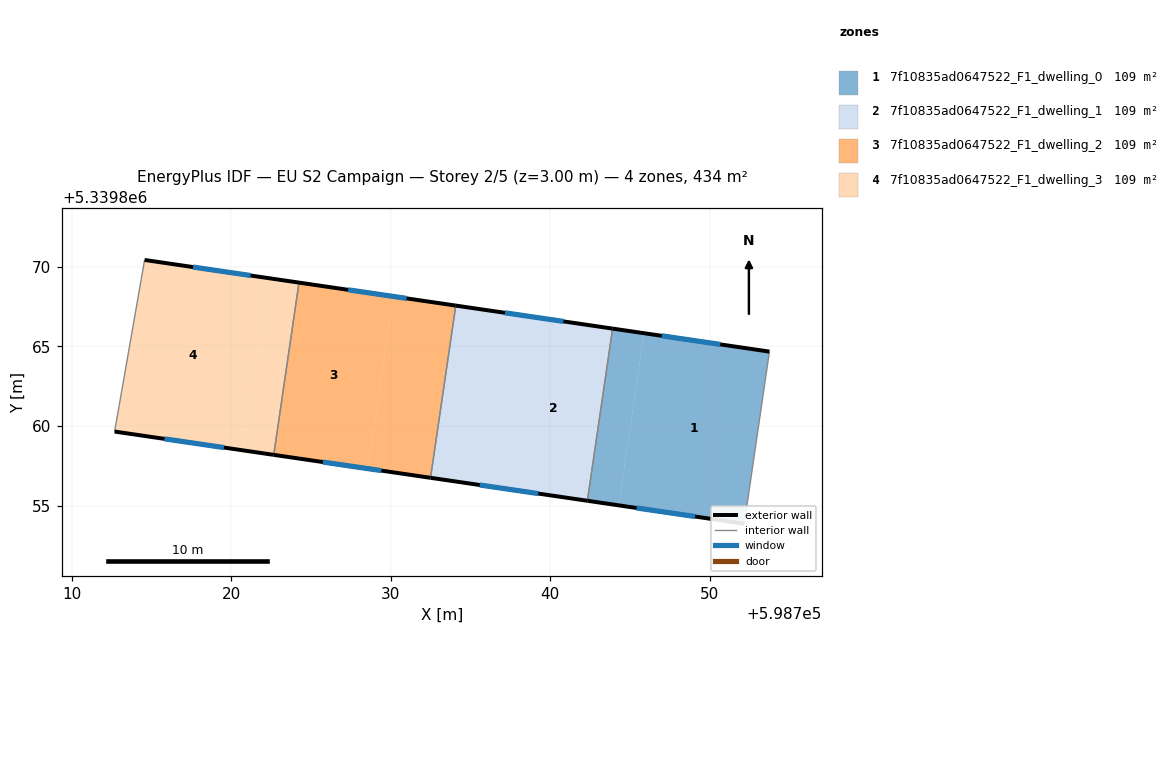
=== STOREY PLAN SPEC (per zone: floor XY polygon, exterior-wall plan segments, windows/doors) ===
zone 1: 7f10835ad0647522_F1_dwelling_0  (108.5 m²)
  floor: (598753.75, 5339864.68) (598752.17, 5339853.88) (598744.30, 5339855.03) (598745.88, 5339865.83)
  floor: (598745.88, 5339865.83) (598744.30, 5339855.03) (598742.33, 5339855.32) (598743.91, 5339866.12)
  exterior wall: (598753.75, 5339864.68) – (598743.91, 5339866.12)  [9.9 m]
    window: (598750.67, 5339865.13) – (598747.00, 5339865.67)  [4.2 m²]
  exterior wall: (598742.33, 5339855.32) – (598752.17, 5339853.88)  [9.9 m]
    window: (598745.42, 5339854.87) – (598749.09, 5339854.33)  [4.2 m²]
  interior walls: 2
zone 2: 7f10835ad0647522_F1_dwelling_1  (108.5 m²)
  floor: (598738.01, 5339866.99) (598736.43, 5339856.19) (598732.50, 5339856.76) (598734.08, 5339867.56)
  floor: (598743.91, 5339866.12) (598742.33, 5339855.32) (598736.43, 5339856.19) (598738.01, 5339866.99)
  exterior wall: (598743.91, 5339866.12) – (598734.08, 5339867.56)  [9.9 m]
    window: (598740.83, 5339866.57) – (598737.16, 5339867.11)  [4.2 m²]
  exterior wall: (598732.50, 5339856.76) – (598742.33, 5339855.32)  [9.9 m]
    window: (598735.58, 5339856.31) – (598739.25, 5339855.77)  [4.2 m²]
  interior walls: 2
zone 3: 7f10835ad0647522_F1_dwelling_2  (108.5 m²)
  floor: (598734.08, 5339867.56) (598732.50, 5339856.76) (598728.56, 5339857.34) (598730.14, 5339868.14)
  floor: (598730.14, 5339868.14) (598728.56, 5339857.34) (598722.66, 5339858.20) (598724.24, 5339869.00)
  exterior wall: (598734.08, 5339867.56) – (598724.24, 5339869.00)  [9.9 m]
    window: (598731.00, 5339868.02) – (598727.33, 5339868.55)  [4.1 m²]
  exterior wall: (598722.66, 5339858.20) – (598732.50, 5339856.76)  [9.9 m]
    window: (598725.74, 5339857.75) – (598729.41, 5339857.21)  [4.1 m²]
  interior walls: 2
zone 4: 7f10835ad0647522_F1_dwelling_3  (108.5 m²)
  floor: (598724.24, 5339869.00) (598722.66, 5339858.20) (598720.70, 5339858.49) (598722.28, 5339869.29)
  floor: (598722.28, 5339869.29) (598720.70, 5339858.49) (598712.68, 5339859.66) (598712.97, 5339861.31) (598714.56, 5339870.42)
  exterior wall: (598712.68, 5339859.66) – (598722.66, 5339858.20)  [10.1 m]
    window: (598715.81, 5339859.20) – (598719.53, 5339858.66)  [4.2 m²]
  exterior wall: (598724.24, 5339869.00) – (598714.56, 5339870.42)  [9.8 m]
    window: (598721.21, 5339869.45) – (598717.60, 5339869.98)  [4.1 m²]
  interior walls: 3

=== DERIVED (storey summary) ===
Building: EU S2 Campaign
Storey: 2 of 5  (floor level z = 3.00 m)
Storey gross floor area: 434.0 m²
Zones on this storey: 4
  - 7f10835ad0647522_F1_dwelling_0: floor 108.5 m²; exterior wall 19.9 m (59.7 m²); 2 window(s) 8.3 m²; WWR 13.9%
  - 7f10835ad0647522_F1_dwelling_1: floor 108.5 m²; exterior wall 19.9 m (59.6 m²); 2 window(s) 8.3 m²; WWR 13.9%
  - 7f10835ad0647522_F1_dwelling_2: floor 108.5 m²; exterior wall 19.9 m (59.6 m²); 2 window(s) 8.3 m²; WWR 13.9%
  - 7f10835ad0647522_F1_dwelling_3: floor 108.5 m²; exterior wall 19.9 m (59.6 m²); 2 window(s) 8.3 m²; WWR 13.9%
Zone adjacency (shared interzone walls):
  - 7f10835ad0647522_F1_dwelling_0 ↔ 7f10835ad0647522_F1_dwelling_1
  - 7f10835ad0647522_F1_dwelling_1 ↔ 7f10835ad0647522_F1_dwelling_2
  - 7f10835ad0647522_F1_dwelling_2 ↔ 7f10835ad0647522_F1_dwelling_3